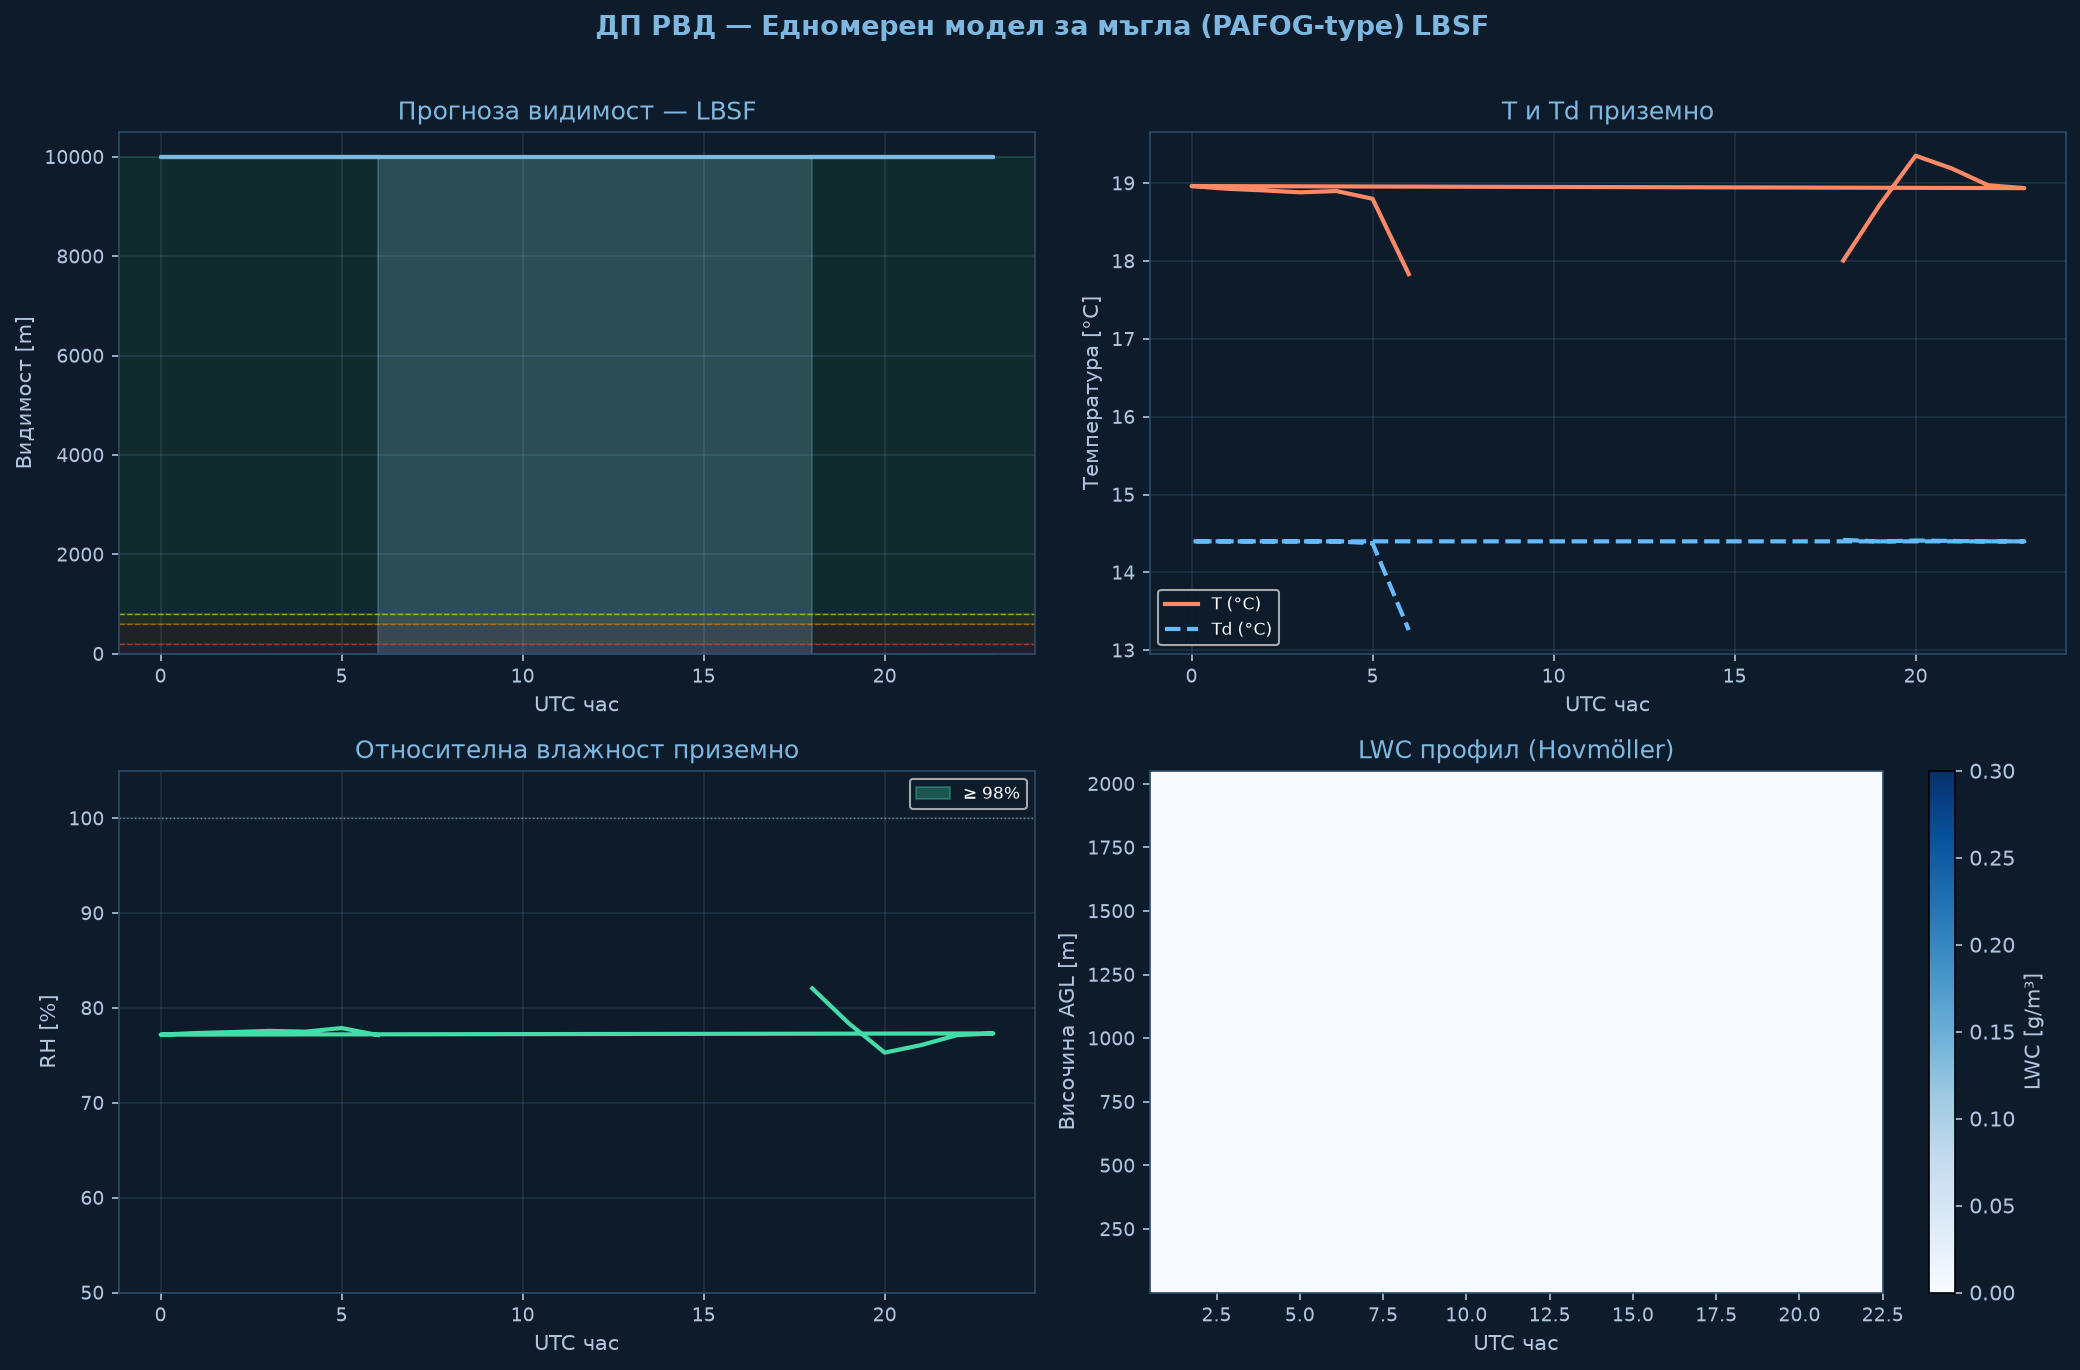

The table this chart was drawn from, first rows:
time_h, hour_utc, T_sfc_C, RH_sfc_pct, LWC_sfc_gm3, VIS_sfc_m, CAT
0.0, 18.0, 18.01, 82.1, 0.0, 10000, VFR
1.0, 19.0, 18.72, 78.4, 0.0, 10000, VFR
2.0, 20.0, 19.35, 75.3, 0.0, 10000, VFR
3.0, 21.0, 19.19, 76.1, 0.0, 10000, VFR
4.0, 22.0, 18.97, 77.1, 0.0, 10000, VFR
5.0, 23.0, 18.94, 77.3, 0.0, 10000, VFR
6.0, 0.0, 18.96, 77.2, 0.0, 10000, VFR
7.0, 1.0, 18.93, 77.4, 0.0, 10000, VFR
8.0, 2.0, 18.91, 77.5, 0.0, 10000, VFR
9.0, 3.0, 18.88, 77.6, 0.0, 10000, VFR
10.0, 4.0, 18.9, 77.5, 0.0, 10000, VFR
11.0, 5.0, 18.8, 77.9, 0.0, 10000, VFR
12.0, 6.0, 17.83, 77.1, 0.0, 10000, VFR
